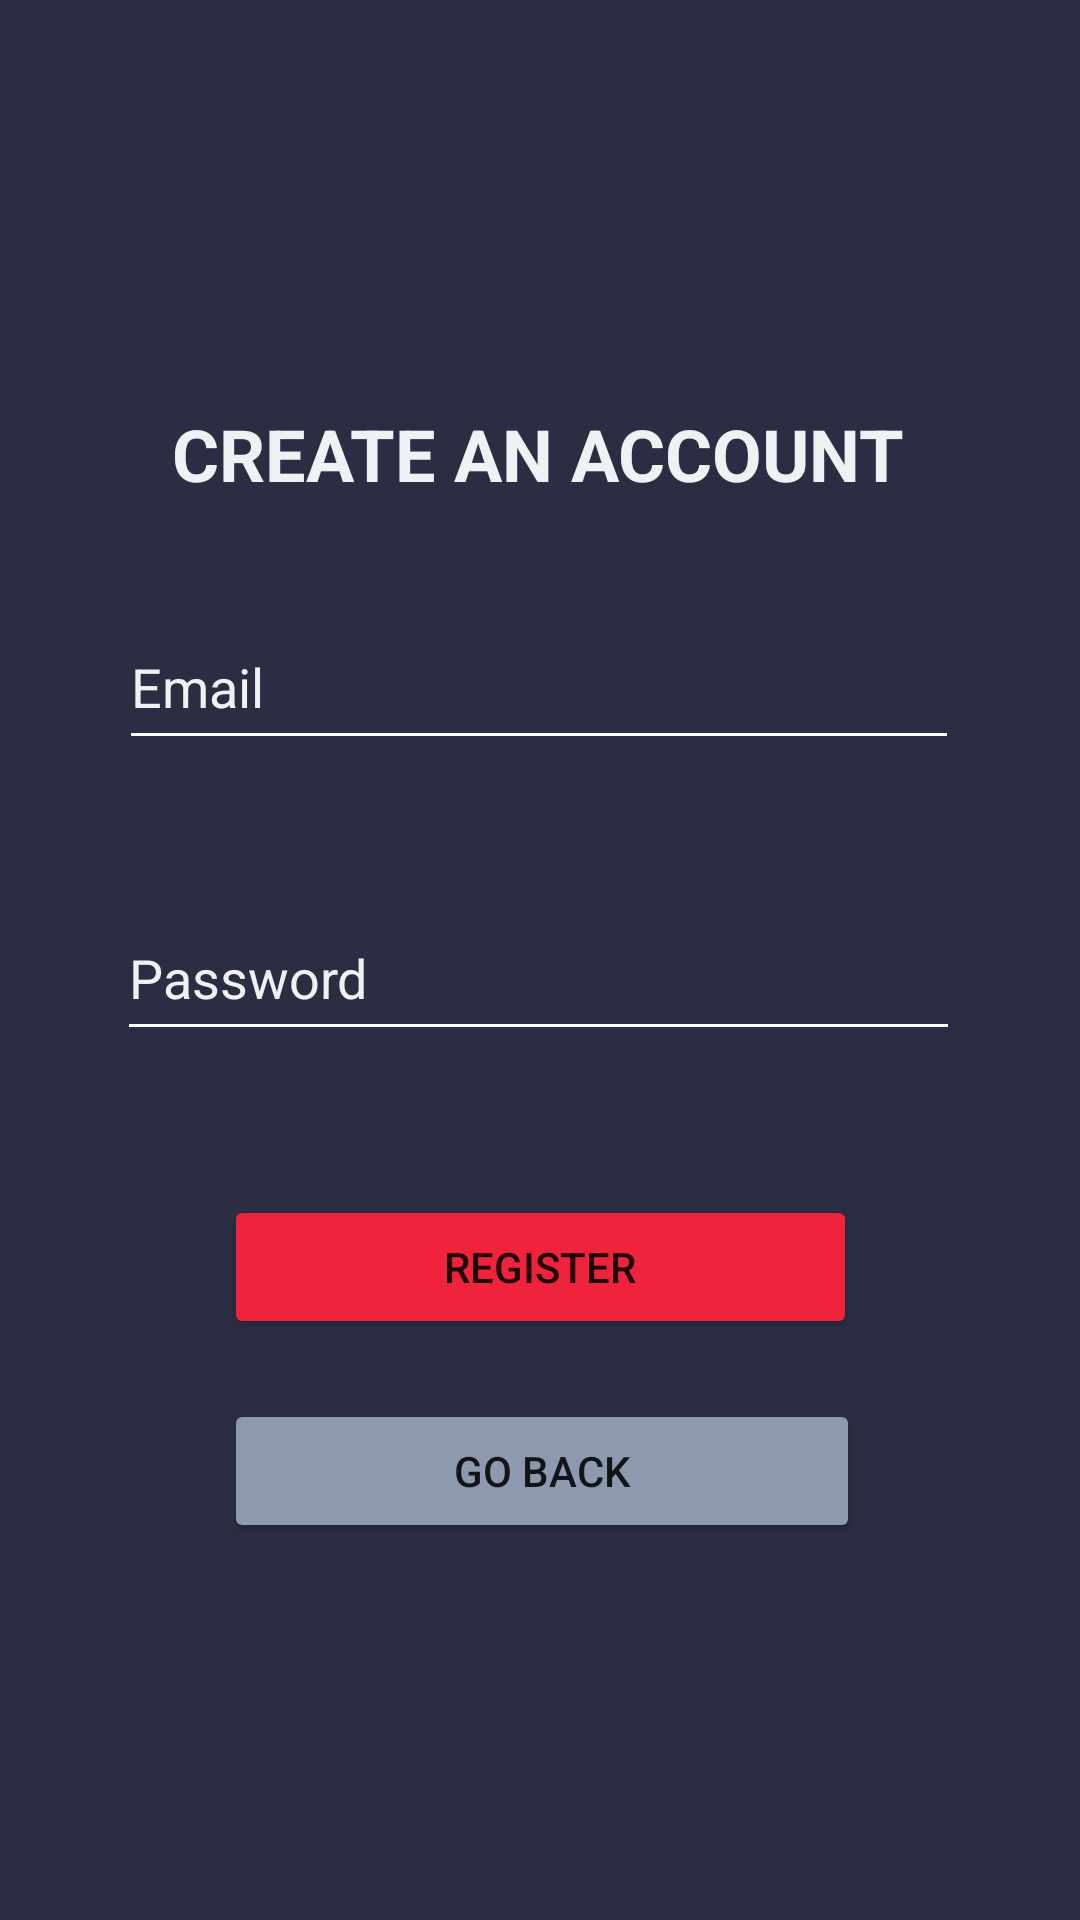

Android layout source for this screen:
<!-- AndroidManifest.xml: application theme Theme.MedOne -->
<!-- res/layout/activity_register.xml -->
<?xml version="1.0" encoding="utf-8"?>
<androidx.constraintlayout.widget.ConstraintLayout xmlns:android="http://schemas.android.com/apk/res/android"
    xmlns:app="http://schemas.android.com/apk/res-auto"
    xmlns:tools="http://schemas.android.com/tools"
    android:layout_width="match_parent"
    android:layout_height="match_parent"
    android:background="#2b2d42"
    tools:context=".Register">

    <TextView
        android:id="@+id/tvTituloRegistro"
        android:layout_width="wrap_content"
        android:layout_height="wrap_content"
        android:layout_marginStart="119dp"
        android:layout_marginTop="135dp"
        android:layout_marginEnd="120dp"
        android:textStyle="bold"
        android:textColor="#edf2f4"
        android:textAllCaps="true"
        android:textSize="24sp"
        android:text="@string/tvTituloRegistro"
        app:layout_constraintEnd_toEndOf="parent"
        app:layout_constraintStart_toStartOf="parent"
        app:layout_constraintTop_toTopOf="parent" />

    <EditText
        android:id="@+id/etEmailR"
        android:layout_width="280dp"
        android:layout_height="52dp"
        android:layout_marginStart="100dp"
        android:layout_marginTop="34dp"
        android:layout_marginEnd="101dp"
        android:backgroundTint="@color/white"
        android:ems="10"
        android:hint="@string/etEmailR"
        android:inputType="textPersonName"
        android:minHeight="48dp"
        android:textColor="#edf2f4"
        android:textColorHint="#edf2f4"
        app:layout_constraintEnd_toEndOf="parent"
        app:layout_constraintStart_toStartOf="parent"
        app:layout_constraintTop_toBottomOf="@+id/tvTituloRegistro" />

    <EditText
        android:id="@+id/etPasswordR"
        android:layout_width="281dp"
        android:layout_height="52dp"
        android:layout_marginStart="100dp"
        android:layout_marginTop="45dp"
        android:layout_marginEnd="101dp"
        android:backgroundTint="@color/white"
        android:ems="10"
        android:hint="@string/etPasswordR"
        android:inputType="textPassword"
        android:minHeight="48dp"
        android:textColor="#edf2f4"
        android:textColorHint="#edf2f4"
        app:layout_constraintEnd_toEndOf="parent"
        app:layout_constraintStart_toStartOf="parent"
        app:layout_constraintTop_toBottomOf="@+id/etEmailR" />

    <Button
        android:id="@+id/btnRegister"
        android:layout_width="211dp"
        android:layout_height="48dp"
        android:layout_marginStart="100dp"
        android:layout_marginTop="48dp"
        android:layout_marginEnd="100dp"
        android:backgroundTint="#ef233c"
        android:text="@string/btnRegistrarse"
        app:layout_constraintEnd_toEndOf="parent"
        app:layout_constraintStart_toStartOf="parent"
        app:layout_constraintTop_toBottomOf="@+id/etPasswordR" />

    <Button
        android:id="@+id/btnVolverR"
        android:layout_width="212dp"
        android:layout_height="48dp"
        android:layout_marginStart="100dp"
        android:layout_marginTop="116dp"
        android:layout_marginEnd="99dp"
        android:backgroundTint="#8D99AE"
        android:onClick="Volver"
        android:text="@string/btnVolverR"
        app:layout_constraintEnd_toEndOf="parent"
        app:layout_constraintStart_toStartOf="parent"
        app:layout_constraintTop_toBottomOf="@+id/etPasswordR" />
</androidx.constraintlayout.widget.ConstraintLayout>
<!-- resources referenced by this layout -->
<resources>
  <color name="white">#FFFFFFFF</color>
  <string name="btnRegistrarse">Register</string>
  <string name="btnVolverR">Go back</string>
  <string name="etEmailR">Email</string>
  <string name="etPasswordR">Password</string>
  <string name="tvTituloRegistro">Create an account</string>
  <style name="Theme.MedOne" parent="Theme.MaterialComponents.DayNight.DarkActionBar">
          
          <item name="colorPrimary">@color/purple_500</item>
          <item name="colorPrimaryVariant">@color/purple_700</item>
          <item name="colorOnPrimary">@color/white</item>
          
          <item name="colorSecondary">@color/teal_200</item>
          <item name="colorSecondaryVariant">@color/teal_700</item>
          <item name="colorOnSecondary">@color/black</item>
          
          <item name="android:statusBarColor" tools:targetApi="l">?attr/colorPrimaryVariant</item>
          
      </style>
  <color name="purple_500">#296D98</color>
  <color name="purple_700">#296D98</color>
  <color name="teal_200">#FF03DAC5</color>
  <color name="teal_700">#FF018786</color>
  <color name="black">#FF000000</color>
</resources>
